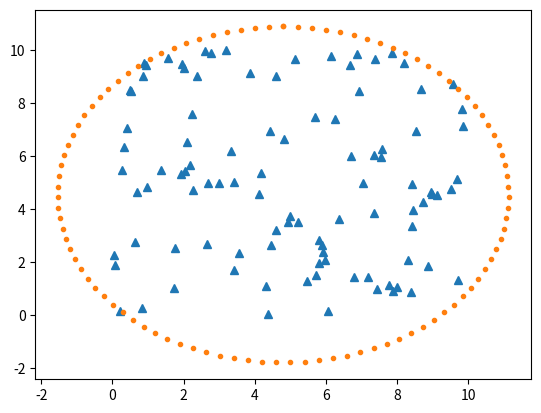

Write Python code to recreate this figure.
#!/usr/bin/env python
# -*- coding: utf-8 -*-
from __future__ import print_function
import numpy as np
import matplotlib.pyplot as plt
from typing import List, Tuple


def _size(x):
    if isinstance(x, list):
        return len(x)
    elif isinstance(x, np.ndarray):
        return x.shape[0]
    else:
        return None

def _trivial_solve(R):
    if _size(R) == 0:
        return np.array([0, 0]), 0
    elif _size(R) == 1:
        return R[0], 0
    elif _size(R) == 2:
        c = (R[0] + R[1]) / 2.0
        d = R[0] - R[1]
        r = np.sqrt(d.dot(d)) / 2.0
        return c, r
    elif _size(R) == 3:
        c1, d1 = (R[0]+R[1])/2.0, R[0] - R[1]
        c2, d2 = (R[0]+R[2])/2.0, R[0] - R[2]
        g1 = -d1[0]/d1[1]
        g2 = -d2[0]/d2[1]
        cx = (np.dot([g1, -1], c1) - np.dot([g2, -1], c2)) / (g1 - g2)
        cy = g1*cx - np.dot([g1, -1], c1)
        c = np.array([cx, cy])
        d = R[0] - c
        r = np.sqrt(d.dot(d))

        for p1, p2, p3 in [(R[0], R[1], R[2]), (R[0], R[2], R[1]), (R[1], R[2], R[0])]:
            tc = (p1+p2) / 2.0
            td = p1 - p2
            tr = np.sqrt(td.dot(td)) / 2.0
            d3 = p3 - tc
            r3 = np.sqrt(d3.dot(d3))
            if r3 <= tr and tr < r:
                r = tr
                c = tc
        return c, r

def _welzl(P, R):
    if len(P) == 0 or len(R) >= 3:
        return _trivial_solve(R)
    else:
        c, r = _welzl(P[1:], R)
        d = P[0] - c
        l = np.sqrt(d.dot(d))
        if l <= r:
            return c, r
        return _welzl(P[1:], R + [P[0]])

def smallest_circle(points):
    '''https://en.wikipedia.org/wiki/Smallest-circle_problem
    '''
    idx = np.arange(0, len(points))
    np.random.shuffle(idx)
    return _welzl(points[idx], [])

if __name__ == '__main__':
    points = np.random.random((100, 2)) * 10.0
    print(points)
    c, r = smallest_circle(points)
    print(c, r)
    # c, r = _trivial_solve(points)
    # print(c, r)

    plt.plot(points[:, 0], points[:, 1], '^')
    theta = np.linspace(0, 2*np.pi, 100)
    x = c[0] + np.sin(theta) * r
    y = c[1] + np.cos(theta) * r
    plt.plot(x, y, '.')
    plt.show()
